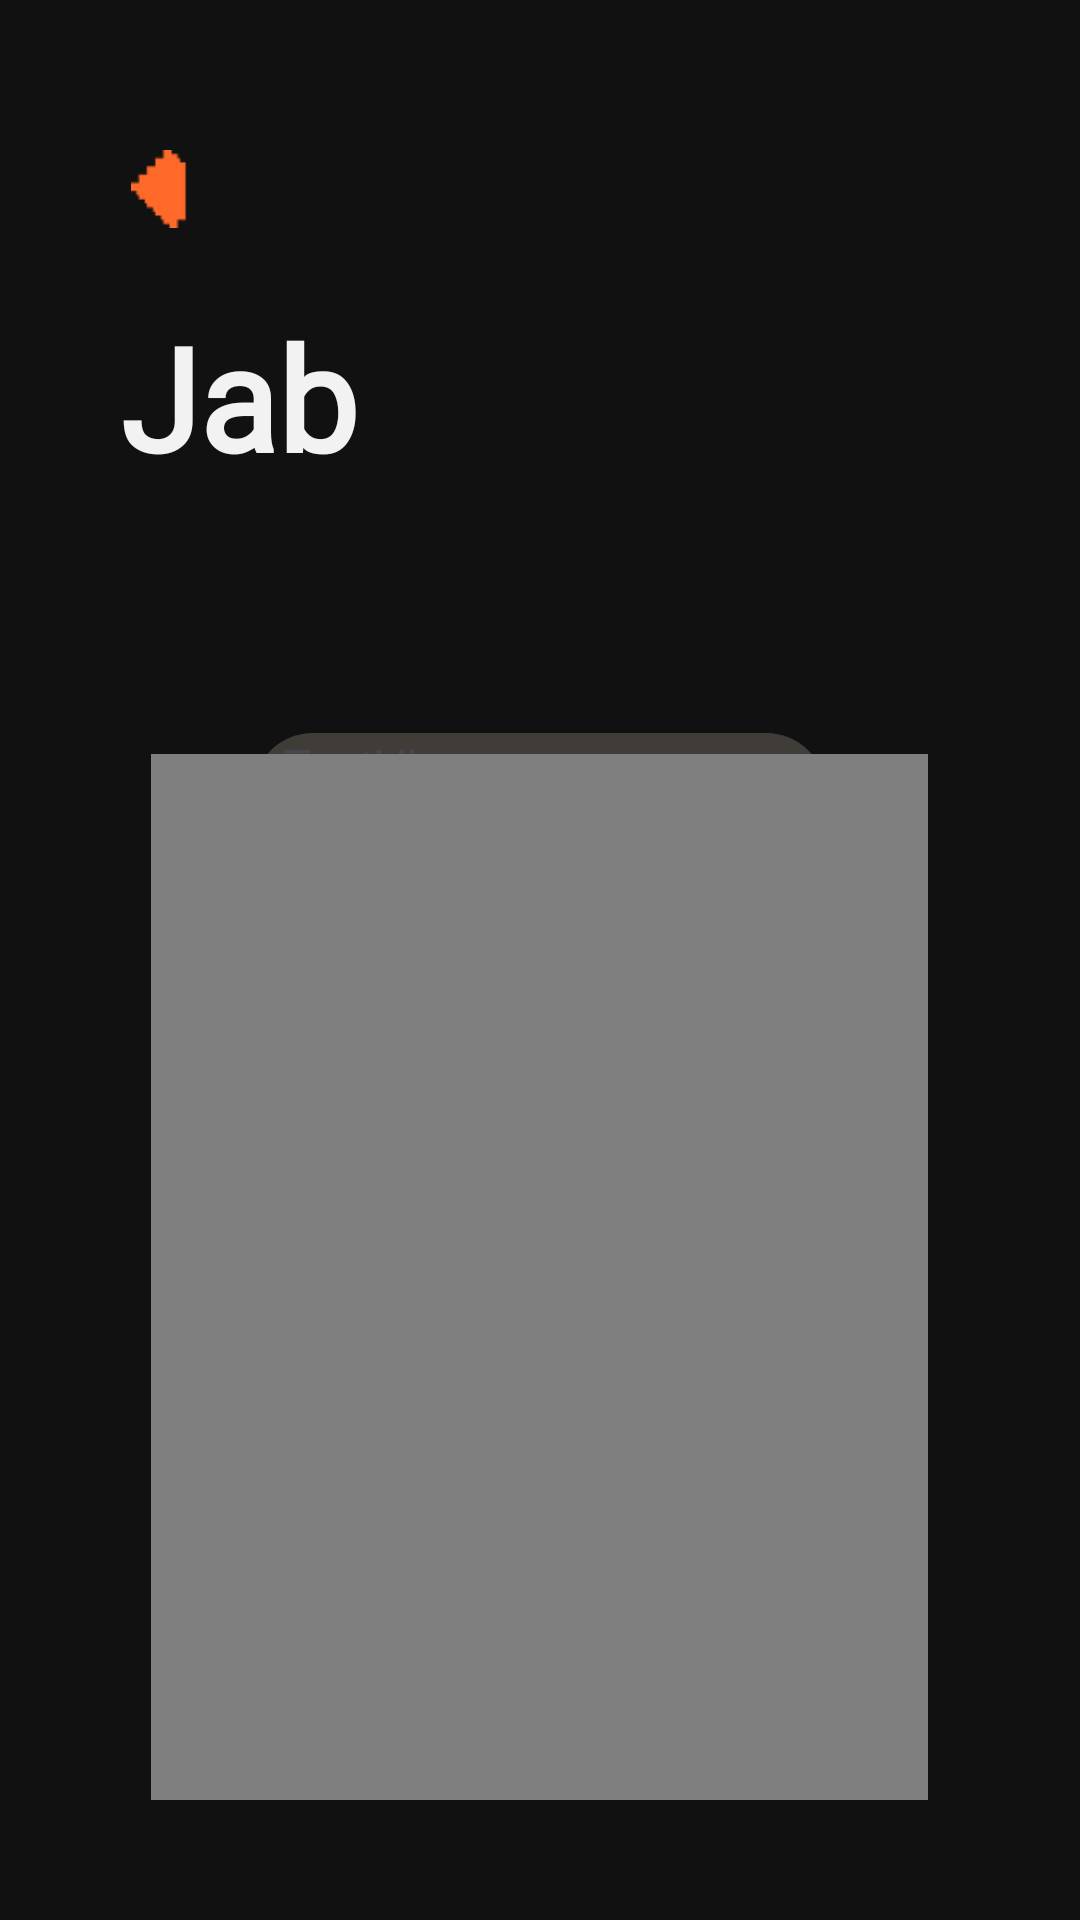

Android layout source for this screen:
<!-- AndroidManifest.xml: application theme Theme.BXR -->
<!-- res/layout/moves_list.xml -->
<?xml version="1.0" encoding="utf-8"?>
<RelativeLayout
    xmlns:android="http://schemas.android.com/apk/res/android"
    xmlns:app="http://schemas.android.com/apk/res-auto"
    android:layout_width="match_parent"
    android:layout_height="match_parent"
    android:background="#111111"
    android:padding="40dp">

    <ImageView
        android:id="@+id/btnBack"
        android:layout_width="26dp"
        android:layout_height="26dp"
        android:src="@drawable/ic_back"
        android:tint="#FF6A2A"
        android:layout_alignParentStart="true"
        android:layout_marginTop="10dp"/>

    <TextView
        android:id="@+id/tvMoveTitle"
        android:layout_width="wrap_content"
        android:layout_height="wrap_content"
        android:layout_marginTop="60dp"
        android:text="Jab"
        android:textColor="#F2F2F2"
        android:textSize="48sp"
        android:textStyle="bold"
        android:fontFamily="@font/jersey"/>

    <androidx.recyclerview.widget.RecyclerView
        android:id="@+id/recyclerMoves"
        android:layout_width="259dp"
        android:layout_height="417dp"
        android:layout_below="@id/tvMoveTitle"
        android:layout_centerInParent="true"
        android:layout_marginTop="40dp"
        android:clipToPadding="false"
        android:paddingStart="60dp"
        android:paddingEnd="60dp" />

    <LinearLayout
        android:id="@+id/layoutDots"
        android:layout_width="wrap_content"
        android:layout_height="wrap_content"
        android:layout_below="@id/recyclerMoves"
        android:layout_marginTop="40dp"
        android:orientation="horizontal"
        android:layout_centerHorizontal="true"
        />

    <Button
        android:id="@+id/btnTrain"
        android:layout_width="161dp"
        android:layout_height="73dp"
        android:layout_below="@id/layoutDots"
        android:layout_alignParentLeft="true"
        android:layout_marginLeft="40dp"
        android:layout_marginTop="29dp"
        android:backgroundTint="@color/accent"
        android:fontFamily="@font/jersey"
        android:lineSpacingExtra="60sp"
        android:text="TRAIN"
        android:textColor="@color/white"
        android:textSize="36sp"
        android:textStyle="bold"
        android:typeface="monospace" />

    <Button
        android:id="@+id/btnVid"
        android:layout_width="73dp"
        android:layout_height="73dp"
        android:layout_below="@id/layoutDots"
        android:layout_alignParentLeft="true"
        android:layout_marginLeft="230dp"
        android:layout_marginTop="29dp"
        android:backgroundTint="@color/accent"
        android:fontFamily="@font/jersey"
        android:lineSpacingExtra="60sp"
        android:text="▶"
        android:textColor="@color/white"
        android:textSize="36sp"
        android:textStyle="bold"
        android:typeface="monospace" />

    <TextView
        android:id="@+id/tvMoveDescription"
        android:layout_width="191dp"
        android:layout_height="370dp"
        android:layout_below="@id/tvMoveTitle"
        android:layout_centerInParent="true"
        android:layout_marginTop="80dp"
        android:background="@drawable/rounded_corner_view"
        android:clipToPadding="false"
        android:paddingStart="10dp"
        android:paddingEnd="10dp"
        android:text="TextView"
        android:textSize="16sp" />

    <VideoView
        android:id="@+id/tvMovePreview"
        android:layout_width="259dp"
        android:layout_height="417dp"
        android:layout_below="@id/tvMoveTitle"
        android:layout_centerInParent="true"
        android:layout_marginTop="87dp"/>


</RelativeLayout>
<!-- resources referenced by this layout -->
<resources>
  <color name="accent">#eb5e28</color>
  <color name="white">#FFFCF2</color>
  <!-- drawable ic_back: png bitmap (drawable, 1396 bytes) -->
  <!-- drawable rounded_corner_view (drawable) -->
  <?xml version="1.0" encoding="utf-8"?>
  <shape
      xmlns:android="http://schemas.android.com/apk/res/android"
      android:shape="rectangle">
  
      <corners android:radius="20dp" />
  
      <solid android:color="@color/gray" />
  
  </shape>
  <style name="Theme.BXR" parent="Base.Theme.BXR" />
  <color name="gray">#403d39</color>
  <style name="Base.Theme.BXR" parent="Theme.Material3.DayNight.NoActionBar">
          
          
      </style>
</resources>
